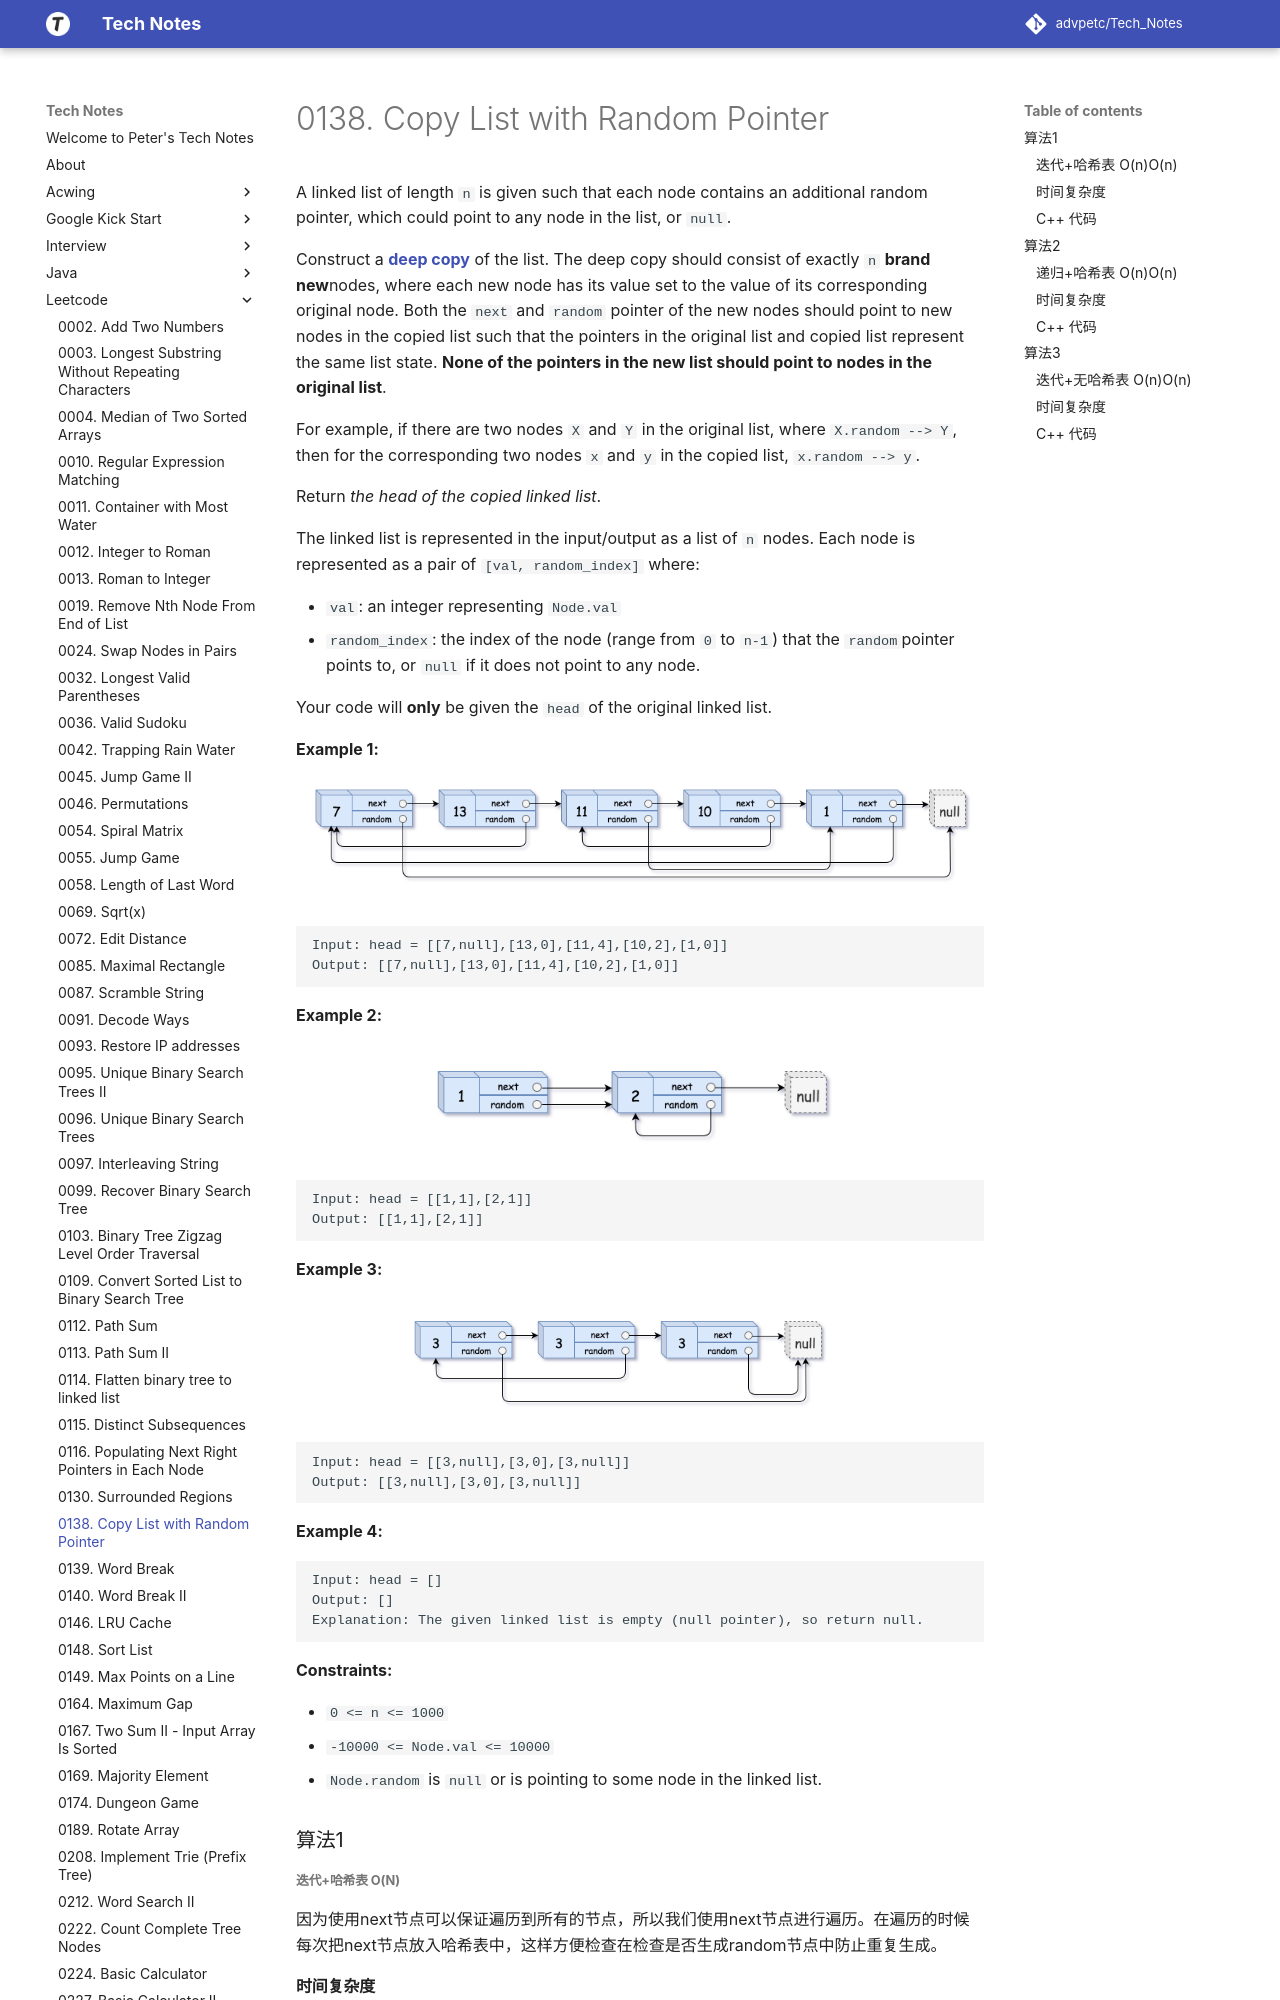

repository: advpetc/tech_notes · page: Leetcode/0138-Copy-List-with-Random-Pointer/index.html · generator: mkdocs

# 0138. Copy List with Random Pointer

A linked list of length `n` is given such that each node contains an additional random pointer, which could point to any node in the list, or `null`.

Construct a [**deep copy**](https://en.wikipedia.org/wiki/Object_copying#Deep_copy) of the list. The deep copy should consist of exactly `n` **brand new**nodes, where each new node has its value set to the value of its corresponding original node. Both the `next` and `random` pointer of the new nodes should point to new nodes in the copied list such that the pointers in the original list and copied list represent the same list state. **None of the pointers in the new list should point to nodes in the original list**.

For example, if there are two nodes `X` and `Y` in the original list, where `X.random --> Y`, then for the corresponding two nodes `x` and `y` in the copied list, `x.random --> y`.

Return *the head of the copied linked list*.

The linked list is represented in the input/output as a list of `n` nodes. Each node is represented as a pair of `[val, random_index]` where:

- `val`: an integer representing `Node.val`
- `random_index`: the index of the node (range from `0` to `n-1`) that the `random`pointer points to, or `null` if it does not point to any node.

Your code will **only** be given the `head` of the original linked list.

 

**Example 1:**![e1.png](resources/20B092AA2A45AAD196EB04C8F6001772.png)

```
Input: head = [[7,null],[13,0],[11,4],[10,2],[1,0]]
Output: [[7,null],[13,0],[11,4],[10,2],[1,0]]
```

**Example 2:**

![img](resources/138b.png)

```
Input: head = [[1,1],[2,1]]
Output: [[1,1],[2,1]]
```

**Example 3:**

**![img](resources/138c.png)**

```
Input: head = [[3,null],[3,0],[3,null]]
Output: [[3,null],[3,0],[3,null]]
```

**Example 4:**

```
Input: head = []
Output: []
Explanation: The given linked list is empty (null pointer), so return null.
```

 

**Constraints:**

- `0 <= n <= 1000`
- `-10000 <= Node.val <= 10000`
- `Node.random` is `null` or is pointing to some node in the linked list.

### 算法1
